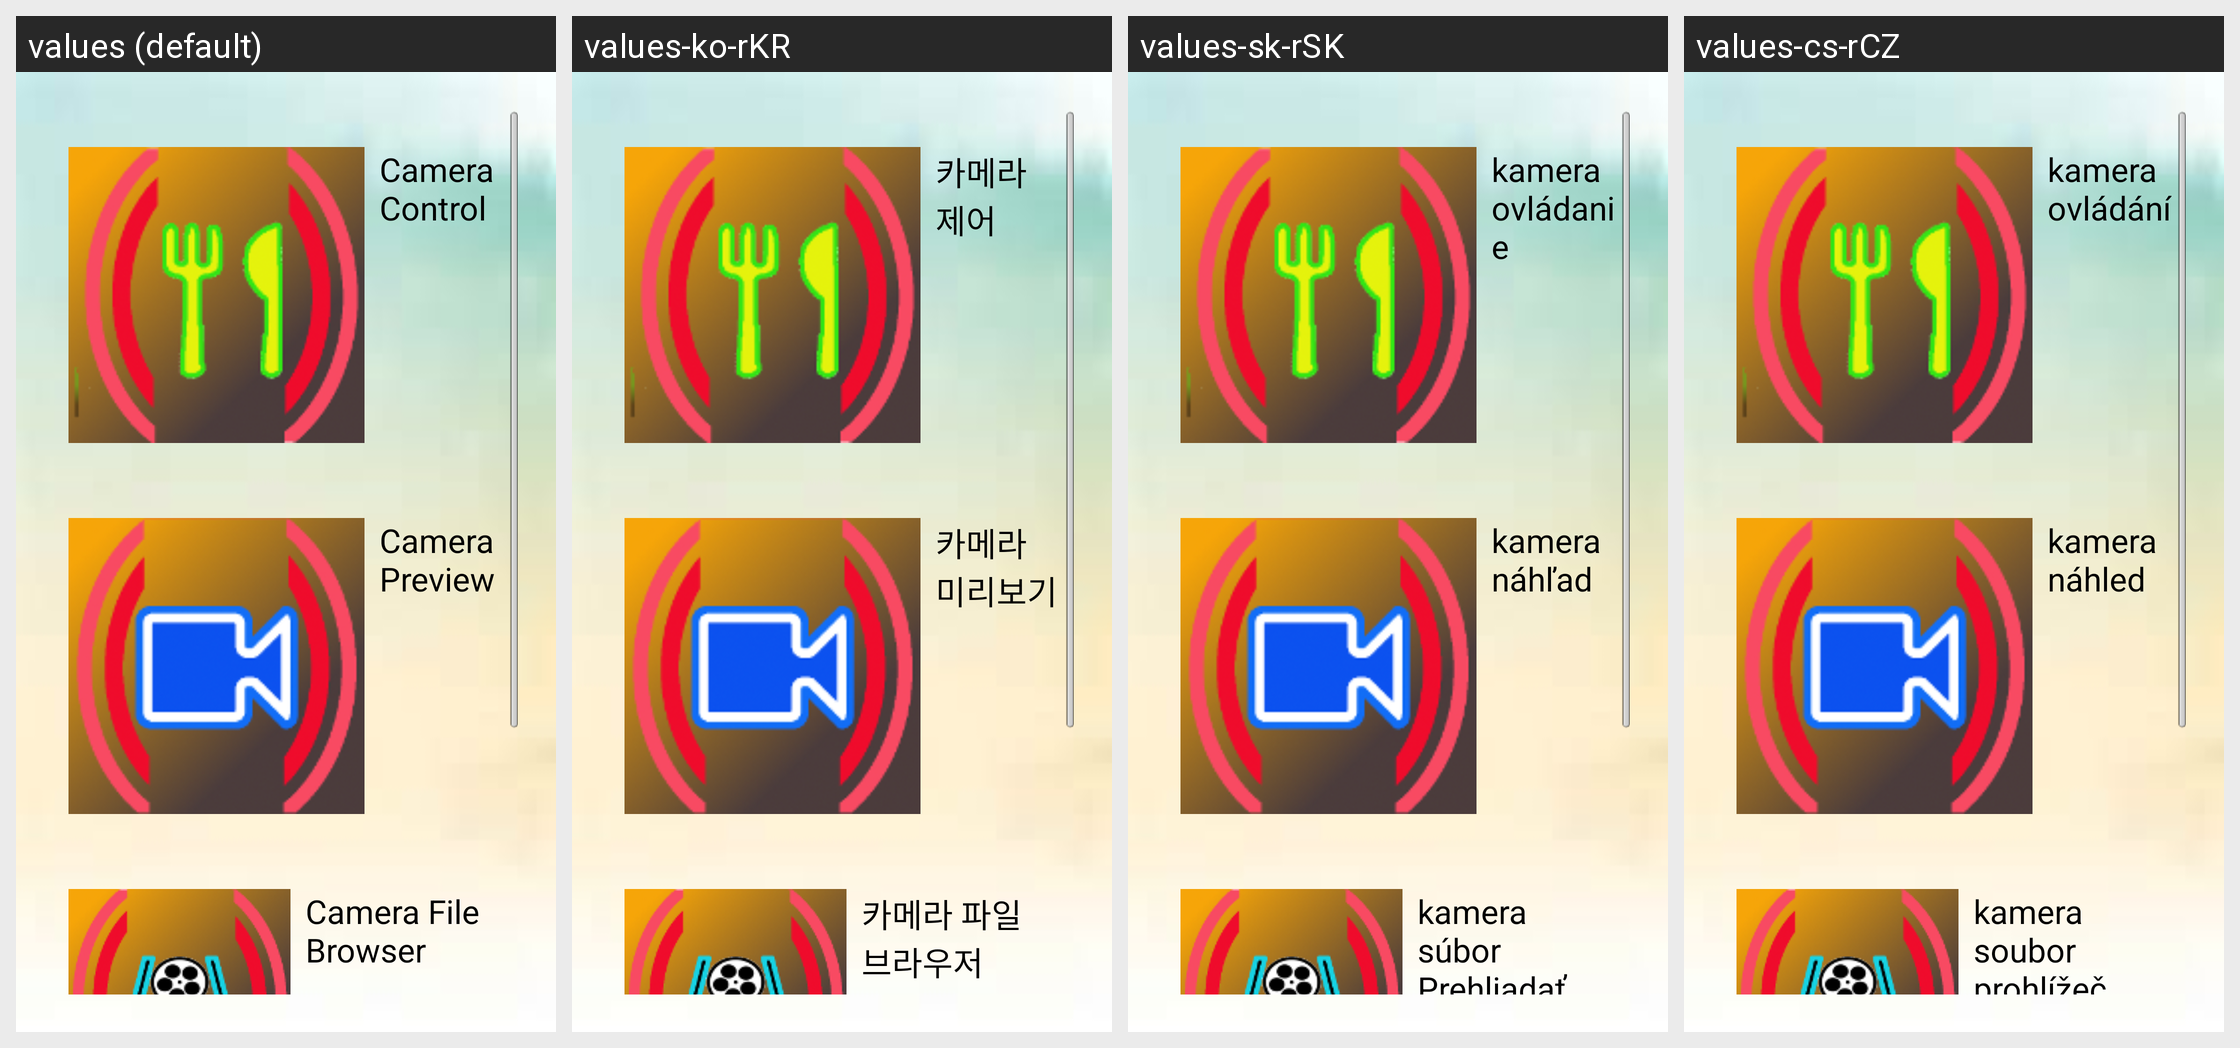

Here is an Android app screen in its default locale and in the app's own translations. Write out the translated-string differences for the strings that appear on this screen.
Android screen res/layout/function_list.xml rendered under 4 locales, left to right: values (default), values-ko-rKR, values-sk-rSK, values-cs-rCZ. Device: Nexus 5 (rendered at 1080×1920; each locale shown at half size, 540×960, under a caption strip naming it); theme AppTheme.
Other locales in the repository, not shown: values-de-rDE, values-es-rES, values-fr-rFR, values-it-rIT, values-ja-rJP, values-lv-rLV, values-pl-rPL, values-pt-rPT, values-ro-rRO, values-ru, values-uk-rUA, values-zh-rCN, values-zh-rTW.
Strings drawn on this screen, with the default value and each locale's value (text and hints the layout hard-codes, and strings that could not be matched under every locale, appear in the picture but are not listed):

label_ip_camera_control
  values: Camera Control
  values-ko-rKR: 카메라 제어
  values-sk-rSK: kamera ovládanie
  values-cs-rCZ: kamera ovládání

label_ip_camera_preview
  values: Camera Preview
  values-ko-rKR: 카메라 미리보기
  values-sk-rSK: kamera náhľad
  values-cs-rCZ: kamera náhled

label_ip_camera_browser
  values: Camera File Browser
  values-ko-rKR: 카메라 파일 브라우저
  values-sk-rSK: kamera súbor Prehliadať
  values-cs-rCZ: kamera soubor prohlížeč
